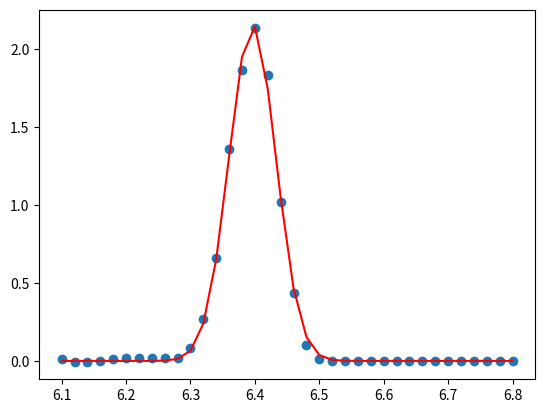

The matplotlib source for this figure:
import numpy as np
import matplotlib.pyplot as plt
from scipy.optimize import curve_fit

def dx(N):
    res = np.diag(np.ones((N-1,), dtype=float), k=1) - np.diag(np.ones((N-1,), dtype=float), k=-1)
    res[0, :3] = [-3, 4, -1]
    res[-1, -3:] = [1, -4, 3]
    
    return res

def gaussian(x, amp, avg, w):
    return amp * np.exp(- 2*(x - avg)**2 / w**2)


z = np.arange(6.10, 6.80, 0.02) # mm
power = np.array([4.95, 4.95, 4.96, 4.96, 4.96, 4.95, 4.94, 4.93, 4.92, 4.91,
                  4.90, 4.83, 4.63, 4.17, 3.27, 2.30, 1.13, 0.462, 0.112,
                  0.0260, 0.0126, 0.0112, 0.0102, 0.00944, 0.00914, 0.00882,
                  0.00830, 0.00805, 0.00781, 0.00754, 0.00732, 0.00712,
                  0.00679, 0.00646, 0.00609, 0.00580])

beam_shape = - dx(len(power))@power

popt, pcov = curve_fit(gaussian, z, beam_shape, p0=[1, 5, 1], bounds=([-np.inf, -np.inf, 0],[np.inf, np.inf, np.inf]))

plt.figure()
plt.scatter(z, beam_shape)
plt.plot(z, gaussian(z, *popt), c="r")
print(popt)
